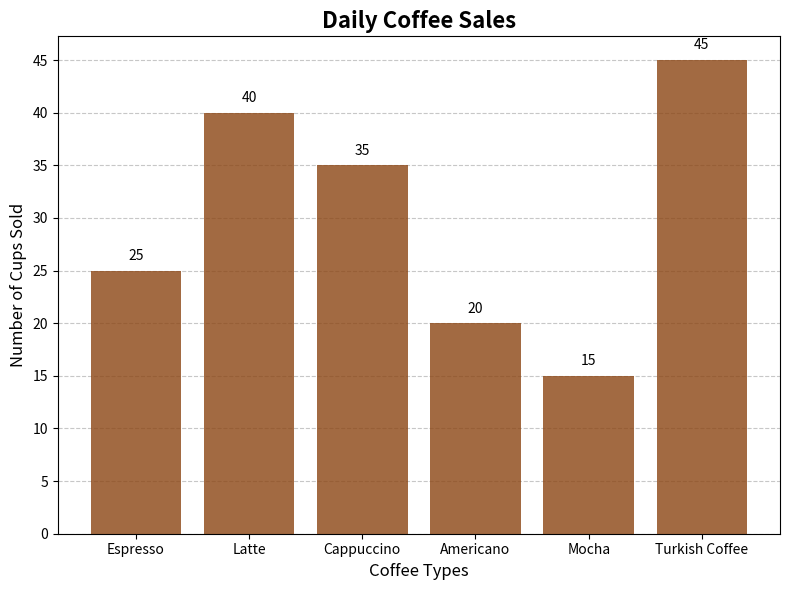

Reproduce this figure in Python.
import matplotlib.pyplot as plt
import numpy as np

def visualize_coffee_sales(coffee_types, sales):

    plt.figure(figsize=(8, 6))
    plt.bar(coffee_types, sales, color='saddlebrown', alpha=0.8)

    
    plt.title("Daily Coffee Sales", fontsize=16, fontweight='bold')
    plt.xlabel("Coffee Types", fontsize=12)
    plt.ylabel("Number of Cups Sold", fontsize=12)

    plt.yticks(np.arange(0, max(sales)+ 1, 5))
    plt.grid(axis='y', linestyle='--', alpha=0.7)
    plt.gca().set_axisbelow(True)

   
    for i, value in enumerate(sales):
        plt.text(i, value + 1, str(value), ha='center', fontsize=10)


    plt.tight_layout()
    plt.show()


def main():
    
    coffee_types = ["Espresso", "Latte", "Cappuccino", "Americano", "Mocha", "Turkish Coffee"]
    sales = [25, 40, 35, 20, 15, 45]


    print("Welcome To Our Coffee Sales Visualization Program Let's Visualize!!!".center(100))
    visualize_coffee_sales(coffee_types= coffee_types, sales= sales)
    print("Good Byee".center(100))

if __name__ == "__main__":
    main()